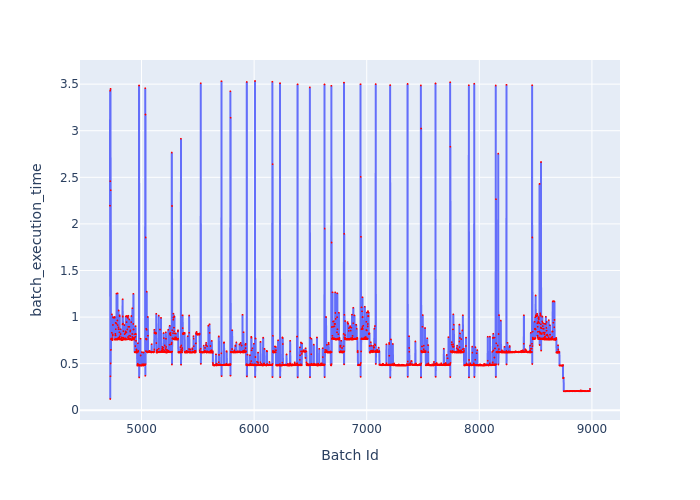

The table this chart was drawn from, first rows:
Batch Id, batch_execution_time
4720, 2.195
4721, 3.43
4722, 0.1208
4723, 2.458
4724, 0.3646
4725, 3.449
4726, 0.5025
4727, 2.361
4728, 0.6475
4729, 0.7618
4730, 0.7689
4731, 0.7605
4732, 0.7646
4733, 0.7658
4734, 0.7625
4735, 0.7693
4736, 0.8311
4737, 1.028
4738, 0.7586
4739, 0.7546
4740, 0.7558
4741, 0.7545
4742, 0.7731
4743, 0.7554
4744, 0.8124
4745, 0.8003
4746, 0.9156
4747, 0.9983
4748, 0.998
4749, 0.9959
4750, 0.9956
4751, 0.9988
4752, 0.9973
4753, 0.9947
4754, 0.9964
4755, 0.9925
4756, 0.9948
4757, 0.9934
4758, 0.9991
4759, 0.997
4760, 0.9925
4761, 1.001
4762, 0.9996
4763, 0.7612
4764, 0.7567
4765, 0.7571
4766, 0.7598
4767, 0.7564
4768, 0.8202
4769, 0.8033
4770, 0.9376
4771, 0.8693
4772, 0.7653
4773, 0.7664
4774, 0.7644
4775, 0.7638
4776, 0.7602
4777, 0.9307
4778, 1.252
4779, 0.7622
... 4,204 more rows
